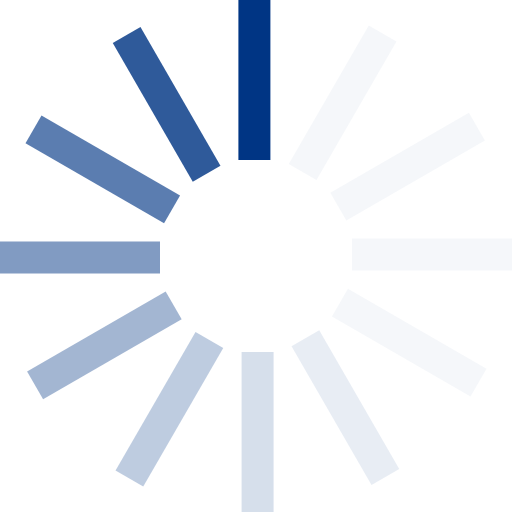
t = 0.00 s
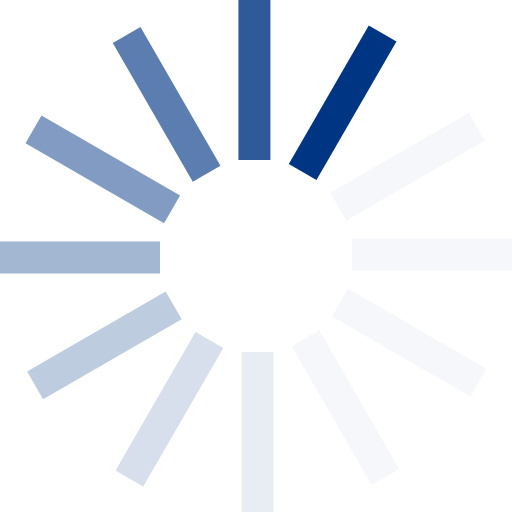
t = 0.13 s
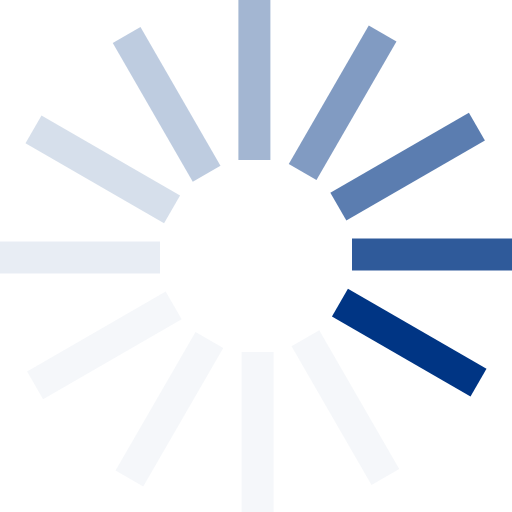
t = 0.29 s
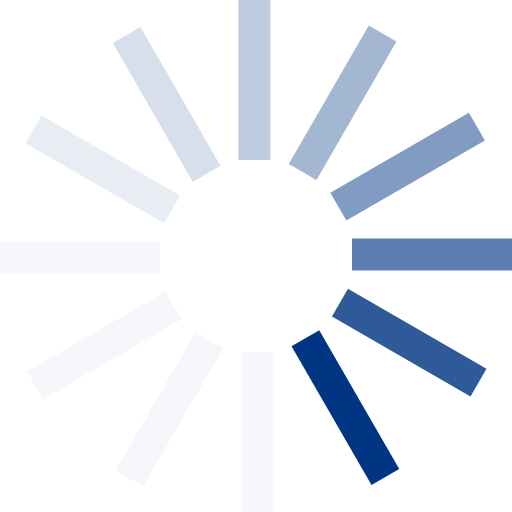
t = 0.42 s
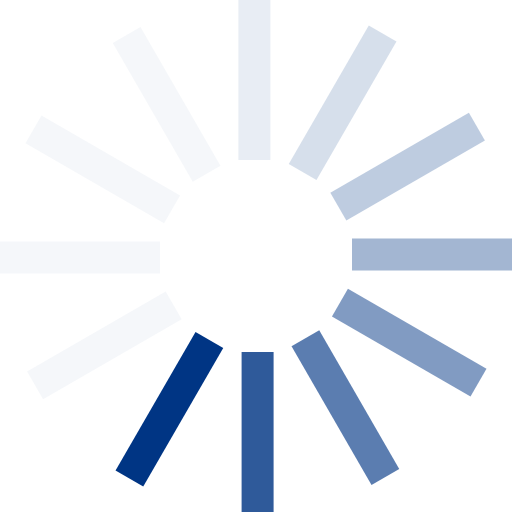
t = 0.55 s
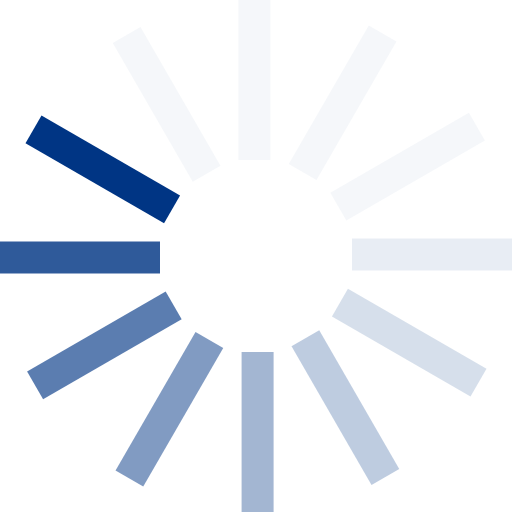
t = 0.71 s

The animated SVG that drew these frames (rendered in a browser with its animation timeline set to each time). Animation: 1 SMIL element (animateTransform=1); one cycle of 0.84 s, repeats indefinitely.

<?xml version="1.0" encoding="UTF-8" standalone="no"?><svg xmlns:svg="http://www.w3.org/2000/svg" xmlns="http://www.w3.org/2000/svg" xmlns:xlink="http://www.w3.org/1999/xlink" version="1.0" width="64px" height="64px" viewBox="0 0 128 128" xml:space="preserve"><g><path d="M59.6 0h8v40h-8V0z" fill="#003584" fill-opacity="1"/><path d="M59.6 0h8v40h-8V0z" fill="#ccd7e6" fill-opacity="0.2" transform="rotate(30 64 64)"/><path d="M59.6 0h8v40h-8V0z" fill="#ccd7e6" fill-opacity="0.2" transform="rotate(60 64 64)"/><path d="M59.6 0h8v40h-8V0z" fill="#ccd7e6" fill-opacity="0.2" transform="rotate(90 64 64)"/><path d="M59.6 0h8v40h-8V0z" fill="#ccd7e6" fill-opacity="0.2" transform="rotate(120 64 64)"/><path d="M59.6 0h8v40h-8V0z" fill="#b2c2da" fill-opacity="0.3" transform="rotate(150 64 64)"/><path d="M59.6 0h8v40h-8V0z" fill="#99aece" fill-opacity="0.4" transform="rotate(180 64 64)"/><path d="M59.6 0h8v40h-8V0z" fill="#7f9ac1" fill-opacity="0.5" transform="rotate(210 64 64)"/><path d="M59.6 0h8v40h-8V0z" fill="#6686b5" fill-opacity="0.6" transform="rotate(240 64 64)"/><path d="M59.6 0h8v40h-8V0z" fill="#4c71a9" fill-opacity="0.7" transform="rotate(270 64 64)"/><path d="M59.6 0h8v40h-8V0z" fill="#335d9d" fill-opacity="0.8" transform="rotate(300 64 64)"/><path d="M59.6 0h8v40h-8V0z" fill="#194990" fill-opacity="0.9" transform="rotate(330 64 64)"/><animateTransform attributeName="transform" type="rotate" values="0 64 64;30 64 64;60 64 64;90 64 64;120 64 64;150 64 64;180 64 64;210 64 64;240 64 64;270 64 64;300 64 64;330 64 64" calcMode="discrete" dur="840ms" repeatCount="indefinite"></animateTransform></g></svg>
